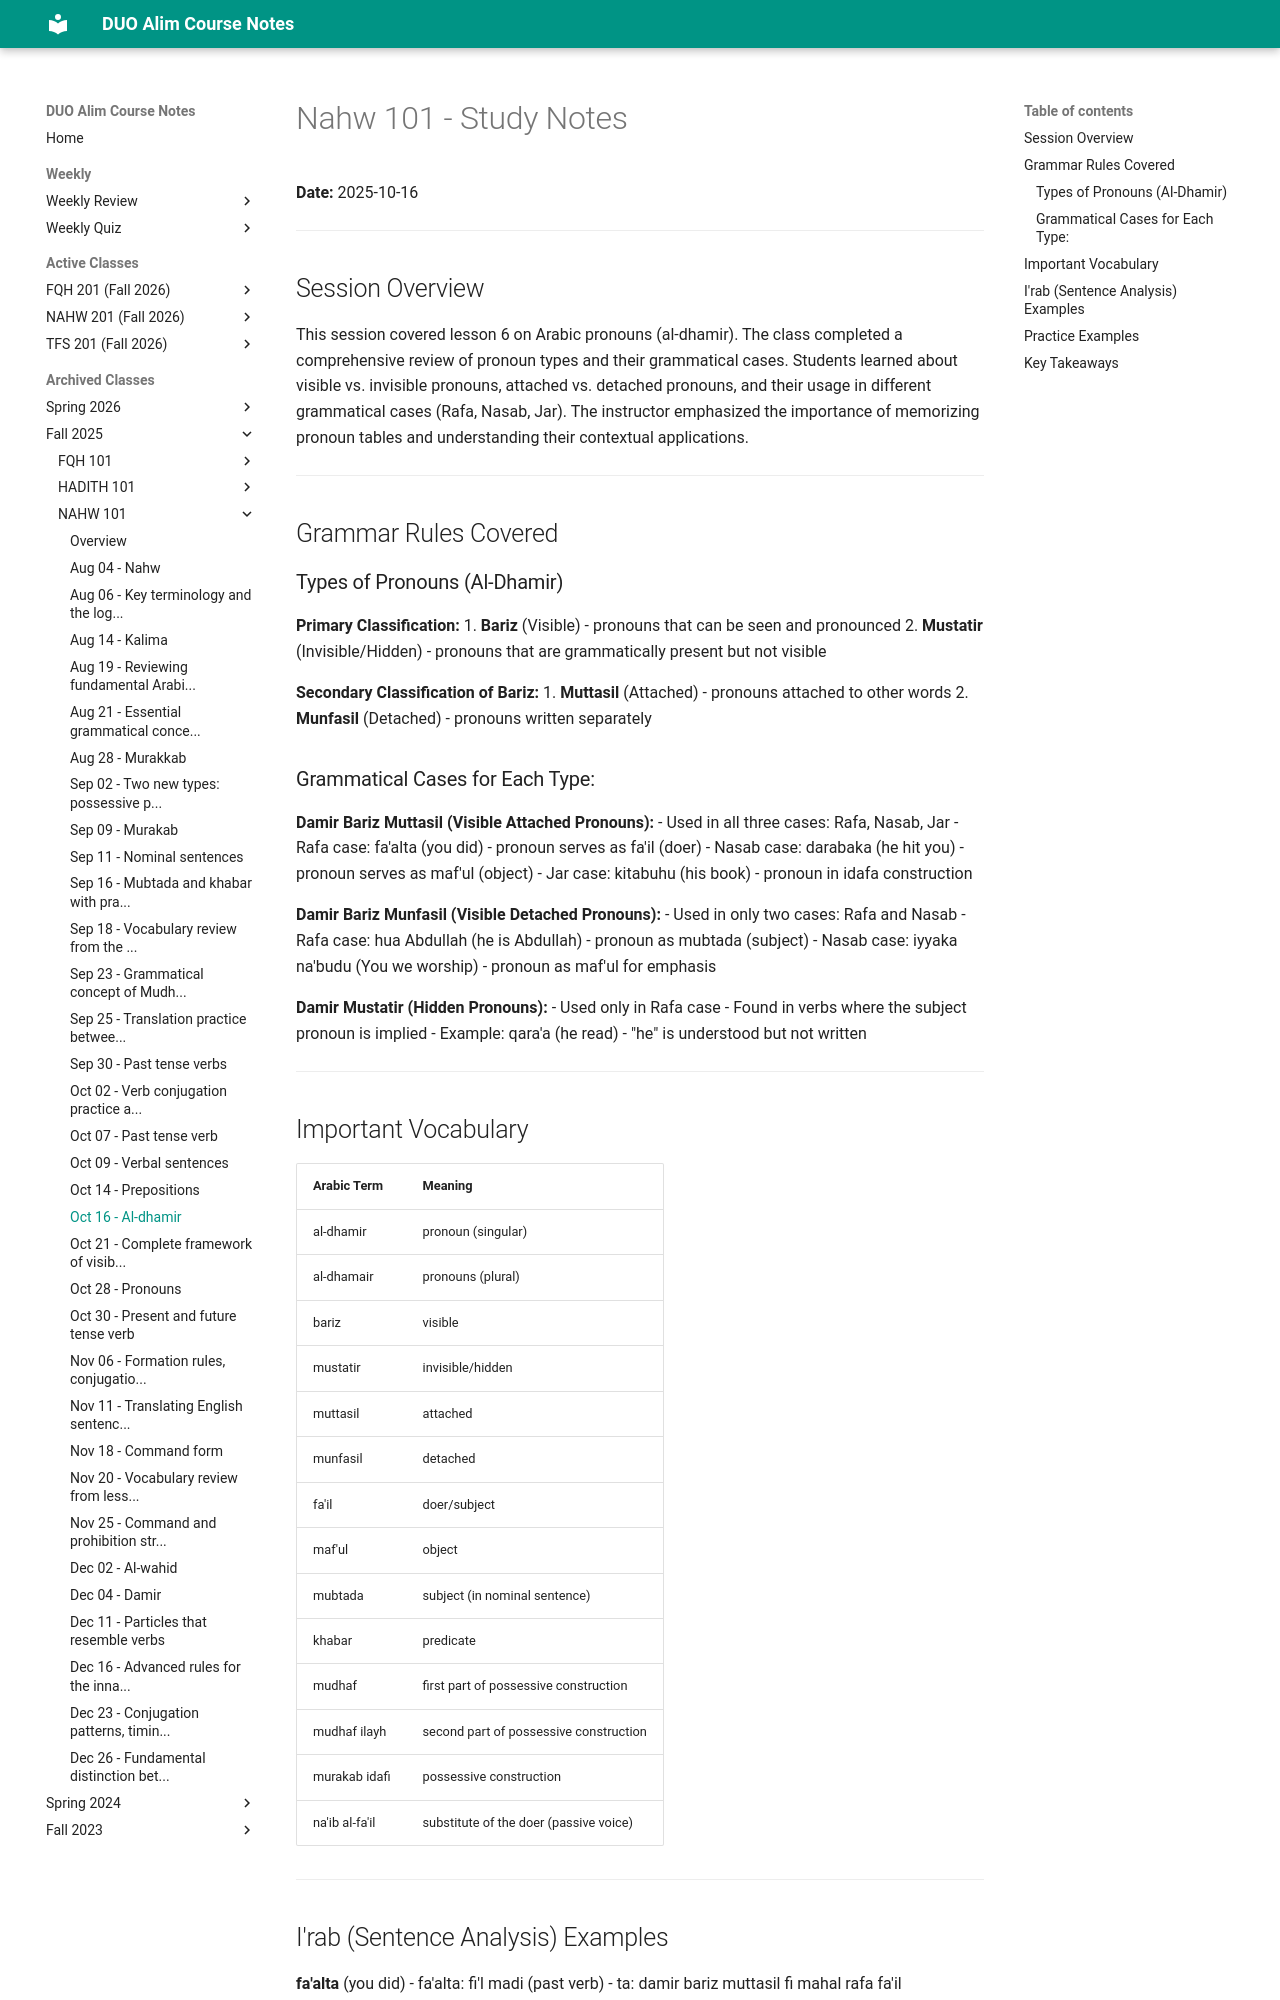

repository: MuhammedHMahmood/duo-alim-course-notes · page: nahw/101/2025-10-16/index.html · generator: mkdocs

# Nahw 101 - Study Notes
**Date:** 2025-10-16

---

## Session Overview

This session covered lesson 6 on Arabic pronouns (al-dhamir). The class completed a comprehensive review of pronoun types and their grammatical cases. Students learned about visible vs. invisible pronouns, attached vs. detached pronouns, and their usage in different grammatical cases (Rafa, Nasab, Jar). The instructor emphasized the importance of memorizing pronoun tables and understanding their contextual applications.

---

## Grammar Rules Covered

### Types of Pronouns (Al-Dhamir)

**Primary Classification:**
1. **Bariz** (Visible) - pronouns that can be seen and pronounced
2. **Mustatir** (Invisible/Hidden) - pronouns that are grammatically present but not visible

**Secondary Classification of Bariz:**
1. **Muttasil** (Attached) - pronouns attached to other words
2. **Munfasil** (Detached) - pronouns written separately

### Grammatical Cases for Each Type:

**Damir Bariz Muttasil (Visible Attached Pronouns):**
- Used in all three cases: Rafa, Nasab, Jar
- Rafa case: fa'alta (you did) - pronoun serves as fa'il (doer)
- Nasab case: darabaka (he hit you) - pronoun serves as maf'ul (object)
- Jar case: kitabuhu (his book) - pronoun in idafa construction

**Damir Bariz Munfasil (Visible Detached Pronouns):**
- Used in only two cases: Rafa and Nasab
- Rafa case: hua Abdullah (he is Abdullah) - pronoun as mubtada (subject)
- Nasab case: iyyaka na'budu (You we worship) - pronoun as maf'ul for emphasis

**Damir Mustatir (Hidden Pronouns):**
- Used only in Rafa case
- Found in verbs where the subject pronoun is implied
- Example: qara'a (he read) - "he" is understood but not written

---

## Important Vocabulary

| Arabic Term | Meaning |
|---|---|
| al-dhamir | pronoun (singular) |
| al-dhamair | pronouns (plural) |
| bariz | visible |
| mustatir | invisible/hidden |
| muttasil | attached |
| munfasil | detached |
| fa'il | doer/subject |
| maf'ul | object |
| mubtada | subject (in nominal sentence) |
| khabar | predicate |
| mudhaf | first part of possessive construction |
| mudhaf ilayh | second part of possessive construction |
| murakab idafi | possessive construction |
| na'ib al-fa'il | substitute of the doer (passive voice) |

---
